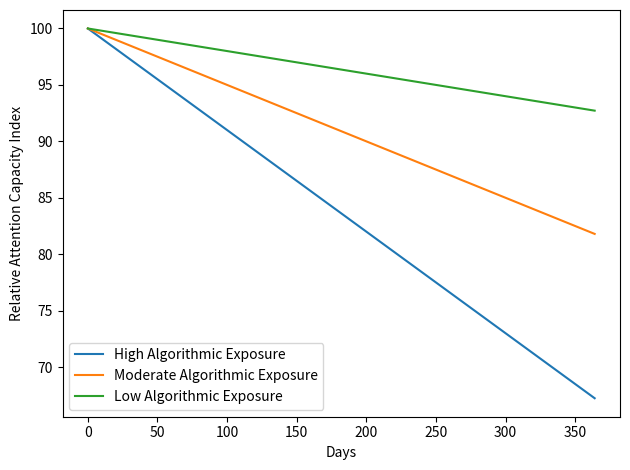

Recreate this plot in Python.
import matplotlib.pyplot as plt
import numpy as np

t = np.arange(0, 365)

high_algo = 100 - 0.09 * t
medium_algo = 100 - 0.05 * t
low_algo = 100 - 0.02 * t

plt.figure()
plt.plot(t, high_algo, label="High Algorithmic Exposure")
plt.plot(t, medium_algo, label="Moderate Algorithmic Exposure")
plt.plot(t, low_algo, label="Low Algorithmic Exposure")
plt.xlabel("Days")
plt.ylabel("Relative Attention Capacity Index")
plt.legend()
plt.tight_layout()
plt.show()
